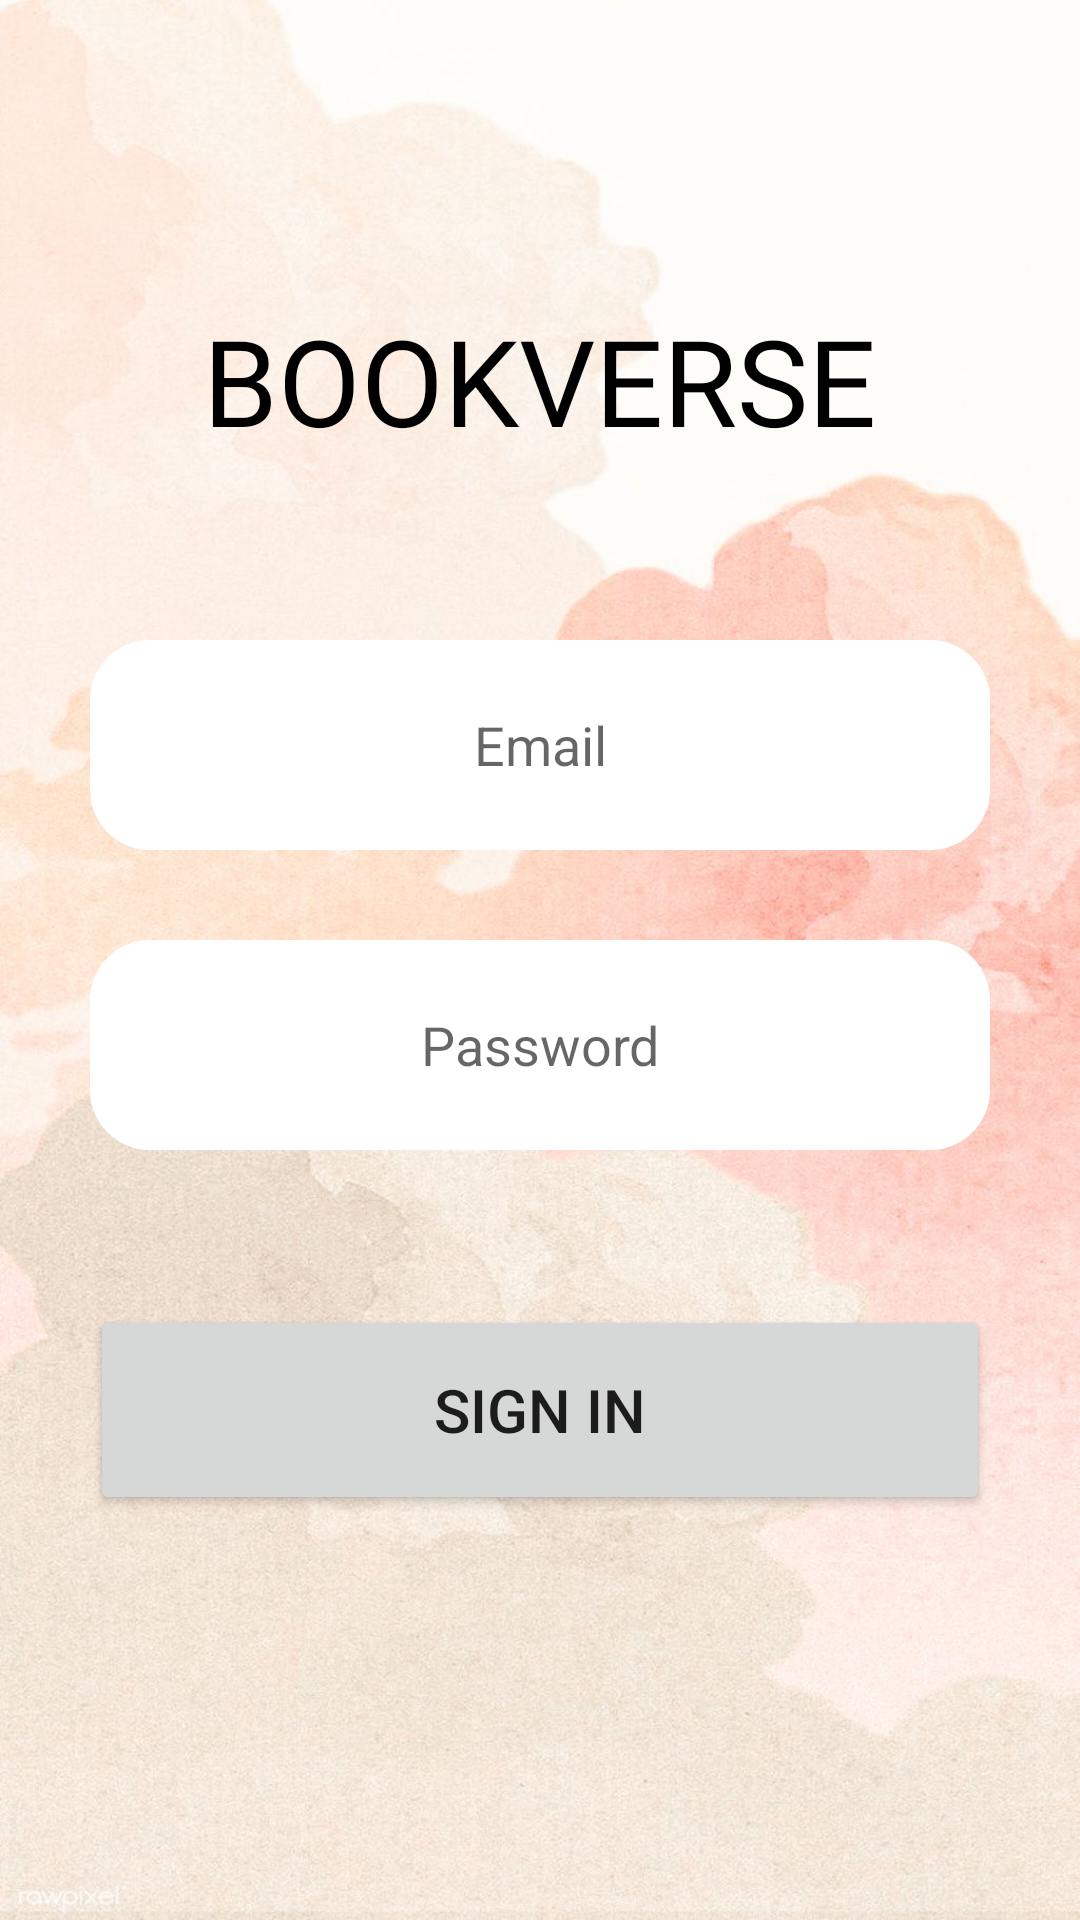

Layout XML and referenced resources for this Android screen:
<!-- AndroidManifest.xml: application theme Theme.Bookverse -->
<!-- res/layout/activity_signin.xml -->
<?xml version="1.0" encoding="utf-8"?>
<LinearLayout xmlns:android="http://schemas.android.com/apk/res/android"
    xmlns:app="http://schemas.android.com/apk/res-auto"
    xmlns:tools="http://schemas.android.com/tools"
    android:layout_width="match_parent"
    android:layout_height="match_parent"
    tools:context=".SigninActivity"
    android:orientation="vertical"
    android:background="@drawable/download">

    <TextView
        android:id="@+id/textView"
        android:layout_width="wrap_content"
        android:layout_height="wrap_content"
        android:layout_gravity="center"
        android:layout_marginTop="100dp"
        android:fontFamily="@font/acme"
        android:text="@string/app_title_cap"
        android:textColor="@color/black"
        android:textSize="40sp"
        tools:layout_editor_absoluteX="33dp"
        tools:layout_editor_absoluteY="492dp" />

    <EditText
        android:id="@+id/email"
        android:layout_width="match_parent"
        android:layout_height="70dp"
        android:layout_marginTop="60dp"
        android:layout_marginRight="30dp"
        android:layout_marginLeft="30dp"
        android:background="@drawable/rounded_edittext"
        android:ems="10"
        android:inputType="textEmailAddress"
        android:gravity="center"
        android:hint="Email" />

    <EditText
        android:id="@+id/password"
        android:layout_width="match_parent"
        android:layout_height="70dp"
        android:layout_marginTop="30dp"
        android:layout_marginRight="30dp"
        android:layout_marginLeft="30dp"
        android:background="@drawable/rounded_edittext"
        android:ems="10"
        android:inputType="textPassword"
        android:hint="Password"
        android:gravity="center"/>

    <TextView
        android:id="@+id/errorMsg"
        android:layout_width="match_parent"
        android:layout_height="wrap_content"
        android:gravity="center"
        android:layout_marginTop="10dp"
        android:text=""
        android:textSize="16sp"
        android:textColor="#FF0000" />

    <Button
        android:id="@+id/signin"
        android:layout_width="match_parent"
        android:layout_height="70dp"
        android:layout_marginTop="20dp"
        android:layout_marginRight="30dp"
        android:layout_marginLeft="30dp"
        android:text="@string/login"
        android:onClick="signin"
        app:cornerRadius="20dp"
        android:textSize="20sp"
        tools:ignore="TouchTargetSizeCheck" />

</LinearLayout>
<!-- resources referenced by this layout -->
<resources>
  <color name="black">#FF000000</color>
  <!-- drawable download: jpg bitmap (drawable-v24, 181167 bytes) -->
  <!-- drawable rounded_edittext (drawable) -->
  <?xml version="1.0" encoding="utf-8"?>
      <shape xmlns:android="http://schemas.android.com/apk/res/android"
          android:shape="rectangle"
          android:padding="10dp">
  
          <solid android:color="@color/white" />
          <corners
              android:bottomRightRadius="20dp"
              android:bottomLeftRadius="20dp"
              android:topLeftRadius="20dp"
              android:topRightRadius="20dp" />
      </shape>
  <string name="app_title_cap">BOOKVERSE</string>
  <string name="login">Sign In</string>
  <style name="Theme.Bookverse" parent="Theme.MaterialComponents.DayNight.NoActionBar">
          
          <item name="colorPrimary">@color/old_rose</item>
          <item name="colorPrimaryVariant">@color/old_rose</item>
          <item name="colorOnPrimary">@color/white</item>
          
          <item name="colorSecondary">@color/old_rose_light</item>
          <item name="colorSecondaryVariant">@color/old_rose_light</item>
          <item name="colorOnSecondary">@color/black</item>
          
          <item name="android:statusBarColor" tools:targetApi="l">@color/black</item>
          
      </style>
  <color name="white">#FFFFFFFF</color>
  <color name="old_rose">#C26966</color>
  <color name="old_rose_light">#D5A595</color>
</resources>
